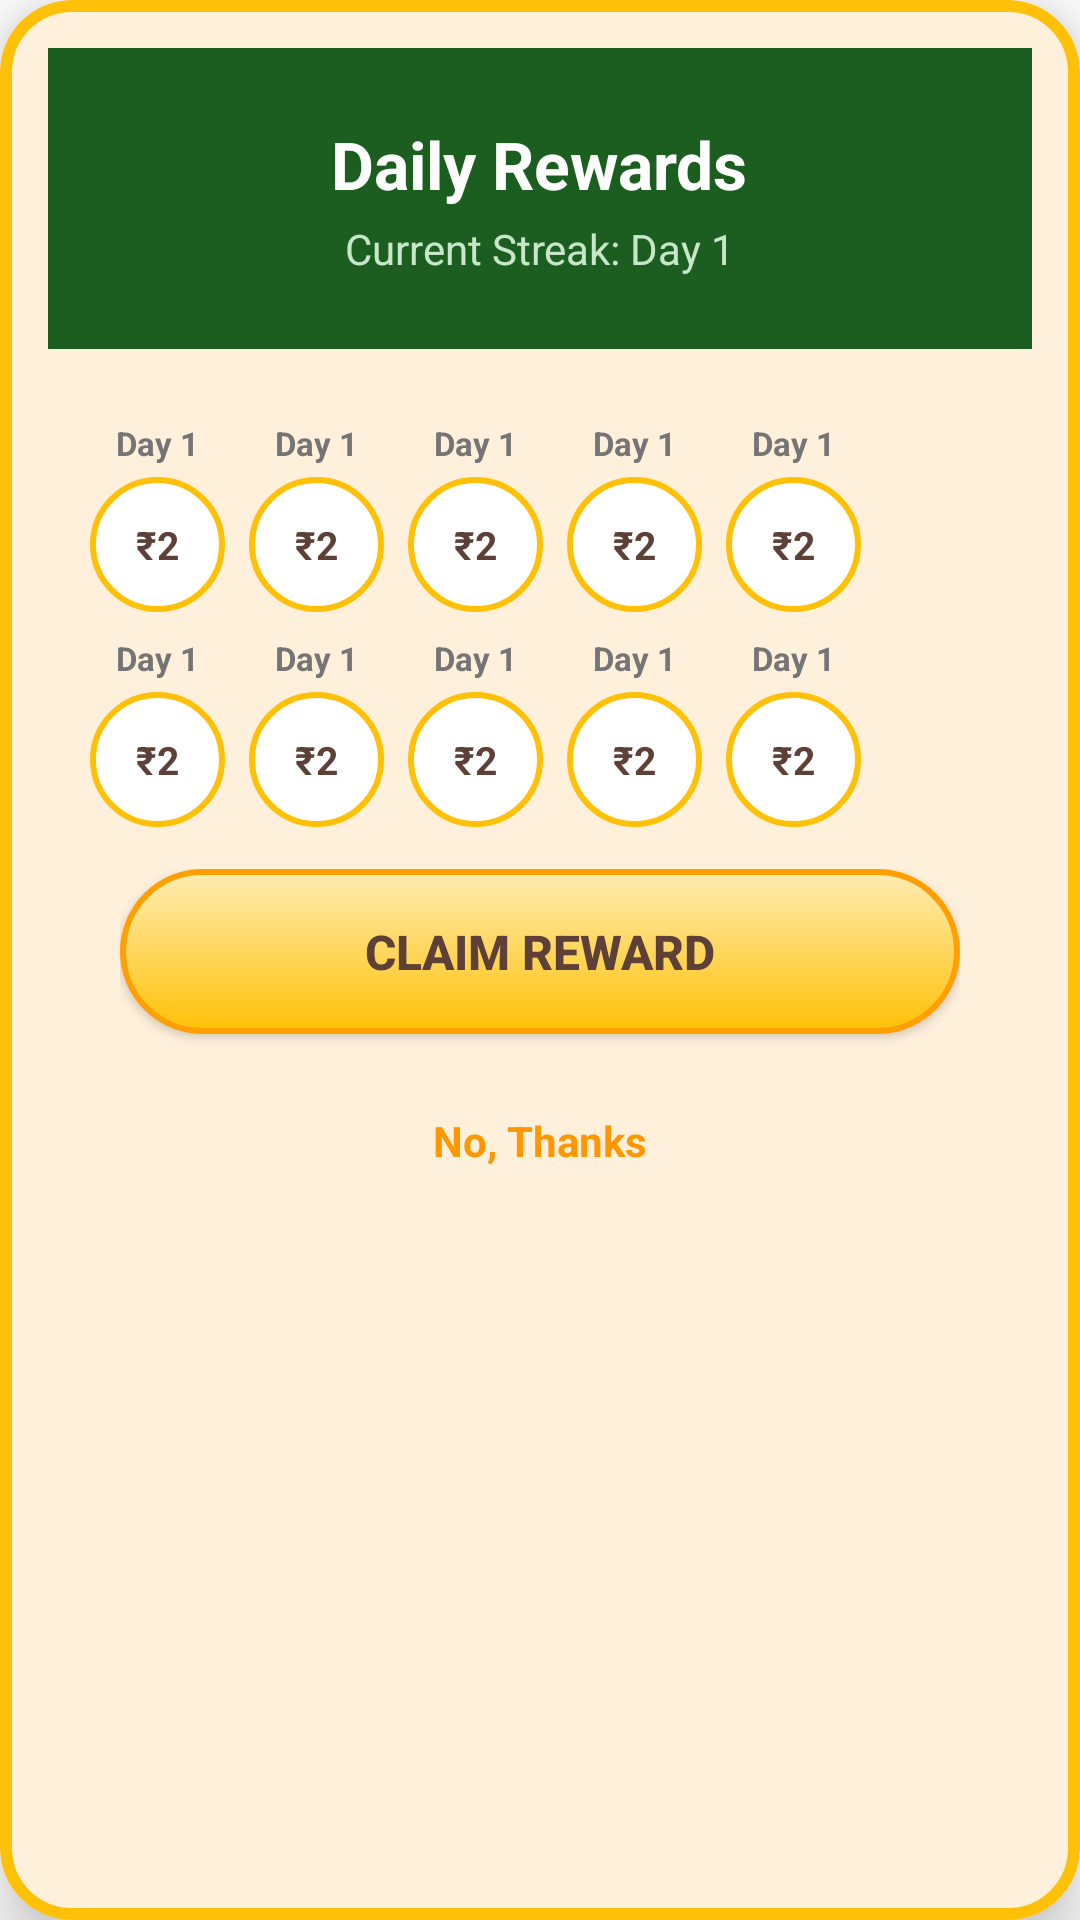

This screen was rendered from an Android layout file. Write that file and the resources it references.
<!-- AndroidManifest.xml: application theme Theme.SMSIndia.NoActionBar -->
<!-- res/layout/dialog_daily_checkin.xml -->
<?xml version="1.0" encoding="utf-8"?>
<com.google.android.material.card.MaterialCardView xmlns:android="http://schemas.android.com/apk/res/android"
    xmlns:app="http://schemas.android.com/apk/res-auto"
    xmlns:tools="http://schemas.android.com/tools"
    android:layout_width="match_parent"
    android:layout_height="wrap_content"
    android:layout_margin="16dp"
    app:cardCornerRadius="24dp"
    app:cardElevation="12dp"
    app:cardBackgroundColor="#FFFFFF"
    app:strokeColor="#FFC107"
    app:strokeWidth="4dp">

    <LinearLayout
        android:layout_width="match_parent"
        android:layout_height="wrap_content"
        android:orientation="vertical"
        android:paddingBottom="24dp">

        
        <LinearLayout
            android:layout_width="match_parent"
            android:layout_height="wrap_content"
            android:background="#1B5E20"
            android:gravity="center"
            android:orientation="vertical"
            android:paddingVertical="24dp">

            <TextView
                android:layout_width="wrap_content"
                android:layout_height="wrap_content"
                android:text="Daily Rewards"
                android:textColor="#FFFFFF"
                android:textSize="22sp"
                android:textStyle="bold" />

            <TextView
                android:id="@+id/tv_streak_status"
                android:layout_width="wrap_content"
                android:layout_height="wrap_content"
                android:layout_marginTop="4dp"
                android:text="Current Streak: Day 1"
                android:textColor="#C8E6C9"
                android:textSize="14sp" />
        </LinearLayout>

        
        <GridLayout
            android:layout_width="match_parent"
            android:layout_height="wrap_content"
            android:layout_marginTop="20dp"
            android:alignmentMode="alignMargins"
            android:columnCount="5"
            android:paddingHorizontal="10dp"
            android:rowCount="2"
            android:useDefaultMargins="true">

            
            <include layout="@layout/item_day_reward" android:id="@+id/day1" />
            <include layout="@layout/item_day_reward" android:id="@+id/day2" />
            <include layout="@layout/item_day_reward" android:id="@+id/day3" />
            <include layout="@layout/item_day_reward" android:id="@+id/day4" />
            <include layout="@layout/item_day_reward" android:id="@+id/day5" />

            
            <include layout="@layout/item_day_reward" android:id="@+id/day6" />
            <include layout="@layout/item_day_reward" android:id="@+id/day7" />
            <include layout="@layout/item_day_reward" android:id="@+id/day8" />
            <include layout="@layout/item_day_reward" android:id="@+id/day9" />
            <include layout="@layout/item_day_reward" android:id="@+id/day10" />

        </GridLayout>

        
        <LinearLayout
            android:layout_width="match_parent"
            android:layout_height="wrap_content"
            android:orientation="vertical"
            android:paddingHorizontal="24dp"
            android:layout_marginTop="10dp">

            
            <Button
                android:id="@+id/btn_claim_reward"
                android:layout_width="match_parent"
                android:layout_height="55dp"
                android:text="CLAIM REWARD"
                android:textSize="16sp"
                android:textStyle="bold"
                android:background="@drawable/bg_gold_3d"
                app:backgroundTint="@null"
                android:textColor="#5D4037"
                android:elevation="4dp"/>

            <TextView
                android:id="@+id/btn_close_checkin"
                android:layout_width="wrap_content"
                android:layout_height="wrap_content"
                android:layout_gravity="center"
                android:layout_marginTop="16dp"
                android:text="No, Thanks"
                android:textColor="#FF9800"
                android:textStyle="bold"
                android:padding="10dp"/>
        </LinearLayout>

    </LinearLayout>
</com.google.android.material.card.MaterialCardView>
<!-- res/layout/item_day_reward.xml (included above) -->
<?xml version="1.0" encoding="utf-8"?>
<LinearLayout xmlns:android="http://schemas.android.com/apk/res/android"
    xmlns:app="http://schemas.android.com/apk/res-auto"
    android:layout_width="58dp"
    android:layout_height="wrap_content"
    android:gravity="center"
    android:orientation="vertical"
    android:layout_margin="4dp">

    
    <TextView
        android:id="@+id/lbl_day"
        android:layout_width="wrap_content"
        android:layout_height="wrap_content"
        android:text="Day 1"
        android:textSize="11sp"
        android:textStyle="bold"
        android:textColor="#757575"/>

    
    <FrameLayout
        android:layout_width="45dp"
        android:layout_height="45dp"
        android:layout_marginTop="4dp"
        android:background="@drawable/bg_coin_circle">

        
        <TextView
            android:id="@+id/lbl_amount"
            android:layout_width="wrap_content"
            android:layout_height="wrap_content"
            android:layout_gravity="center"
            android:text="₹2"
            android:textColor="#5D4037"
            android:textStyle="bold"
            android:textSize="13sp"/>
    </FrameLayout>

    
    <ImageView
        android:id="@+id/img_check"
        android:layout_width="18dp"
        android:layout_height="18dp"
        android:src="@android:drawable/checkbox_on_background"
        app:tint="#4CAF50"
        android:layout_marginTop="-12dp"
        android:visibility="gone"/>
</LinearLayout>
<!-- resources referenced by this layout -->
<resources>
  <!-- drawable bg_coin_circle (drawable) -->
  <?xml version="1.0" encoding="utf-8"?>
  <shape xmlns:android="http://schemas.android.com/apk/res/android"
      android:shape="oval">
      
      
      <solid android:color="#FFFFFF" />
      
      
      <stroke
          android:width="2dp"
          android:color="#FFC107" />
          
  </shape>
  <style name="Theme.SMSIndia.NoActionBar" parent="Theme.SMSIndia">
          <item name="windowActionBar">false</item>
          <item name="android:windowNoTitle">true</item>
      </style>
  <color name="primary_500">#FF9800</color>
  <color name="primary_700">#F57C00</color>
  <color name="text_on_primary">#FFFFFF</color>
  <color name="secondary_500">#4CAF50</color>
  <color name="secondary_700">#388E3C</color>
  <color name="text_on_secondary">#FFFFFF</color>
  <color name="md_theme_background">#FFFFFF</color>
  <color name="bg_surface">#FFFFFF</color>
  <color name="text_primary">#212121</color>
  <color name="error">#F44336</color>
  <color name="white_100">#FFFFFF</color>
  <style name="TextAppearance.App.Body1" parent="TextAppearance.MaterialComponents.Body1">
          <item name="android:textSize">16sp</item>
          <item name="android:textColor">@color/text_primary</item>
          <item name="android:fontFamily">sans-serif</item>
          <item name="android:letterSpacing">0.03</item>
          <item name="android:lineSpacingMultiplier">1.5</item>
      </style>
  <style name="TextAppearance.App.Body2" parent="TextAppearance.MaterialComponents.Body2">
          <item name="android:textSize">14sp</item>
          <item name="android:textColor">@color/text_secondary</item>
          <item name="android:fontFamily">sans-serif</item>
          <item name="android:letterSpacing">0.03</item>
          <item name="android:lineSpacingMultiplier">1.5</item>
      </style>
  <style name="TextAppearance.App.Button" parent="TextAppearance.MaterialComponents.Button">
          <item name="android:textSize">14sp</item>
          <item name="android:textColor">@color/text_on_primary</item>
          <item name="android:fontFamily">sans-serif-medium</item>
          <item name="android:letterSpacing">0.08</item>
          <item name="android:textAllCaps">true</item>
      </style>
  <style name="Widget.App.CardView.Elevated" parent="Widget.MaterialComponents.CardView">
          <item name="cardCornerRadius">16dp</item>
          <item name="cardElevation">8dp</item>
          <item name="cardBackgroundColor">@color/card_background</item>
          <item name="contentPadding">16dp</item>
          <item name="strokeWidth">0dp</item>
      </style>
  <style name="Widget.App.BottomSheet" parent="Widget.MaterialComponents.BottomSheet">
          <item name="shapeAppearanceOverlay">@style/ShapeAppearance.App.BottomSheet</item>
          <item name="backgroundTint">@color/bg_surface</item>
      </style>
  <style name="ShapeAppearance.App.SmallComponent" parent="ShapeAppearance.MaterialComponents.SmallComponent">
          <item name="cornerFamily">rounded</item>
          <item name="cornerSize">8dp</item>
      </style>
  <style name="ShapeAppearance.App.MediumComponent" parent="ShapeAppearance.MaterialComponents.MediumComponent">
          <item name="cornerFamily">rounded</item>
          <item name="cornerSize">12dp</item>
      </style>
  <style name="ShapeAppearance.App.LargeComponent" parent="ShapeAppearance.MaterialComponents.LargeComponent">
          <item name="cornerFamily">rounded</item>
          <item name="cornerSize">16dp</item>
      </style>
  <color name="text_secondary">#757575</color>
  <color name="button_primary">#FF9800</color>
  <color name="white_38">#61FFFFFF</color>
  <color name="card_background">#FFFFFF</color>
  <color name="text_hint">#BDBDBD</color>
  <style name="ShapeAppearance.App.BottomSheet" parent="">
          <item name="cornerFamily">rounded</item>
          <item name="cornerSizeTopLeft">24dp</item>
          <item name="cornerSizeTopRight">24dp</item>
      </style>
</resources>
